Run: headless pygame with SDL's dummy video driver; simulated clock (each Clock.tick advances the game by its frame time, no real sleeping); random seed 0; keys injected as events and as key.get_pressed() state; mouse plan: one left click at the window centre at the start of phase 2, then a move to the lower-right quarter at the start of phase 3.
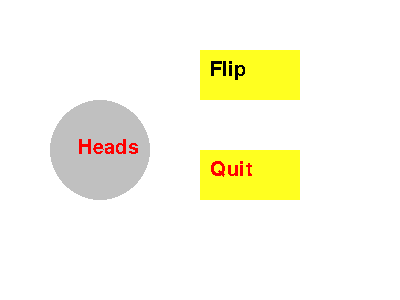
Frame 1 of 1 · flips 1–60 · no input

The pygame program that drew these frames:

import pygame; 
import sys; 

(width, height) = (400, 300)
screen = pygame.display.set_mode((width, height))

WHITE  = (255,255,255)
BLUE   = (  0,  0,255)
YELLOW = (255,255, 32)
SILVER = (192,192,192)

screen.fill(WHITE)

flipRectangle = pygame.draw.rect(screen,YELLOW,(200, 50,100,50)) 
quitRectangle = pygame.draw.rect(screen,YELLOW,(200,150,100,50))
coinCircle    = pygame.draw.circle(screen,SILVER,(100,150),50)

pygame.font.init() # you have to call this at the start, 
                   # if you want to use this module.

myfont = pygame.font.SysFont('Comic Sans MS', 30)
flipTextSurface = myfont.render("Flip", False, (0, 0, 0))
screen.blit(flipTextSurface,(210,60))
quitTextSurface = myfont.render("Quit", False, (255,0,0))
screen.blit(quitTextSurface,(210,160))
coinTextSurface = myfont.render("Heads", False, (255,0,0))

coinTextCorner = (78,138)
screen.blit(coinTextSurface,coinTextCorner)


pygame.display.flip()
while True: 
    for evnt in pygame.event.get():
      if evnt.type == pygame.MOUSEBUTTONDOWN:
        pos = pygame.mouse.get_pos()
        print (pos)
        if flipRectangle.collidepoint(pos):
          coinTextSurface = myfont.render("Tails", False,(255,0,0))
          coinCircle    = pygame.draw.circle(screen,SILVER,(100,150),50)
          screen.blit(coinTextSurface,coinTextCorner)
        if quitRectangle.collidepoint(pos):
          print ("Quit") 
          sys.exit()

    pygame.display.flip()
    pass

# TODO: Add Tails/Heads
# TODO: Animate Tails/Heads or pull picture from internet of quarter. 
# 23 Jul 2019: Added Coin body and over-drew coin on reflip. 
   
